Photos from the image-classification dataset "dataset_split" in the GitHub repository AnGelo1007/cropintel-ai-platform. Its 5 classes are: corn, eggplant, pepper, rice, tomato.

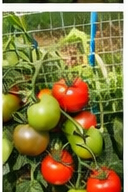
Label: tomato

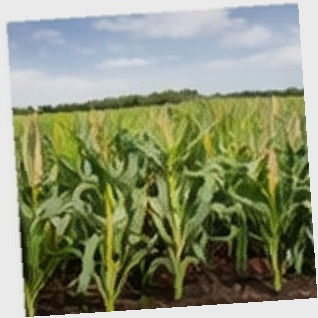
Label: corn

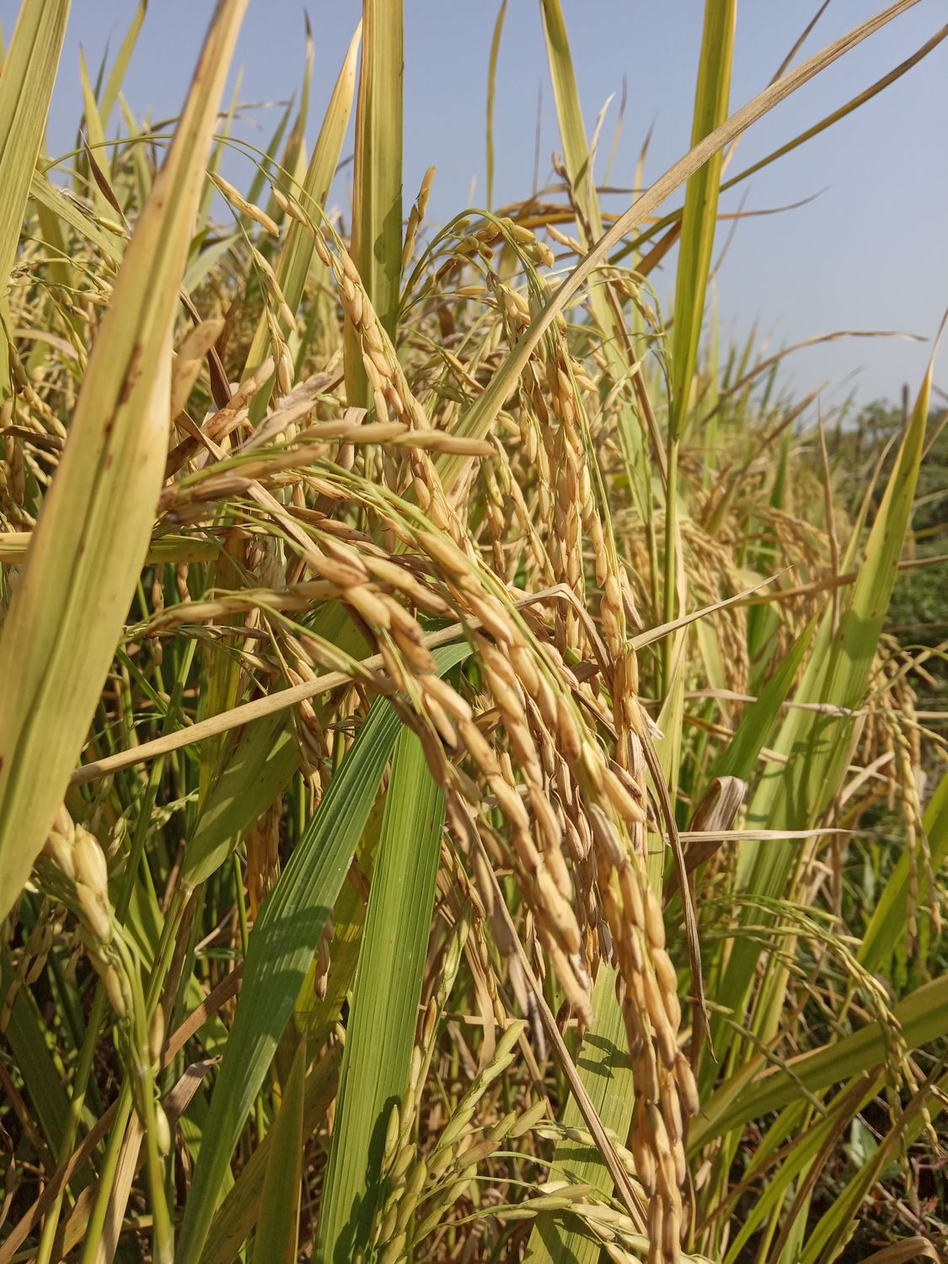
Label: rice

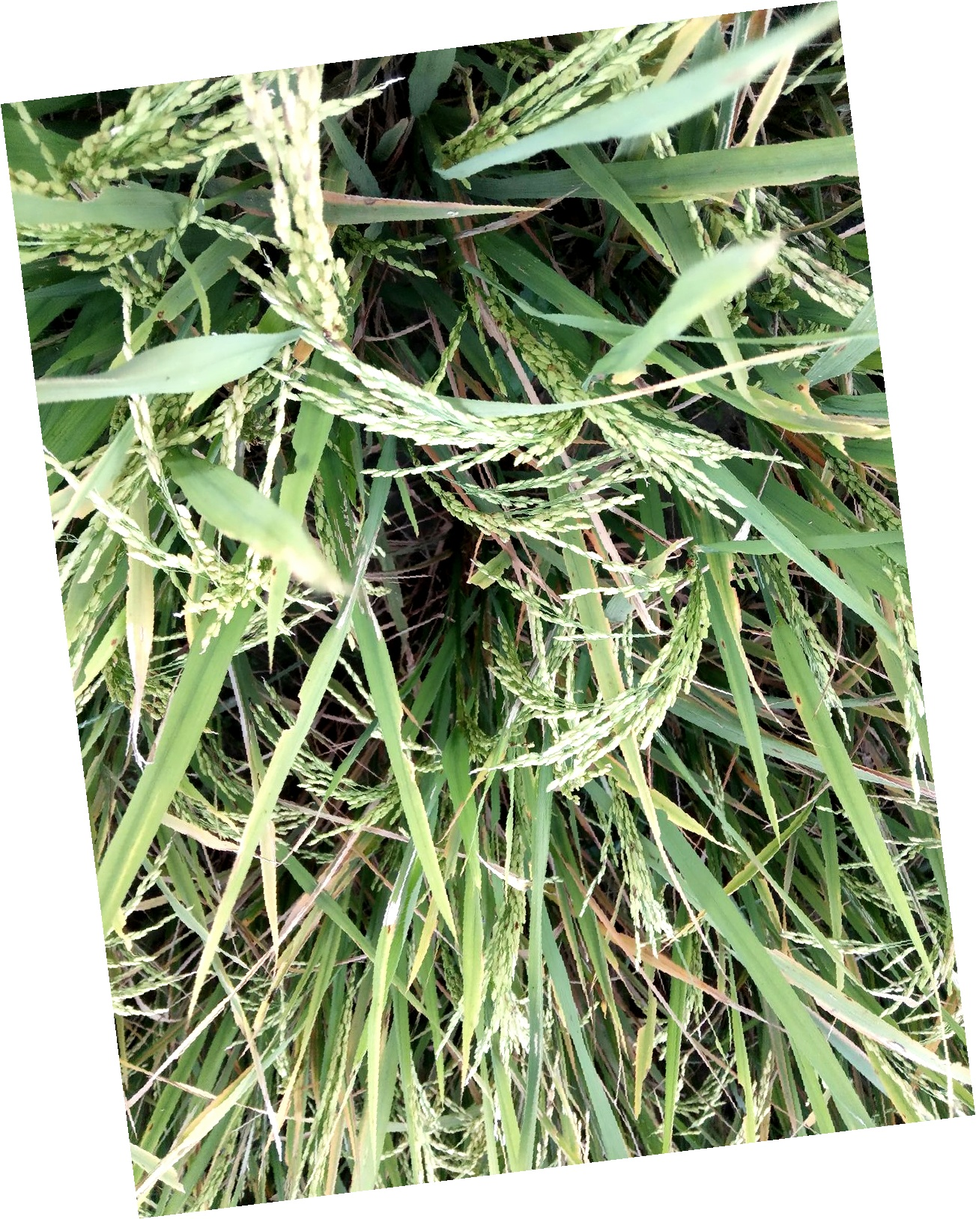
Label: rice

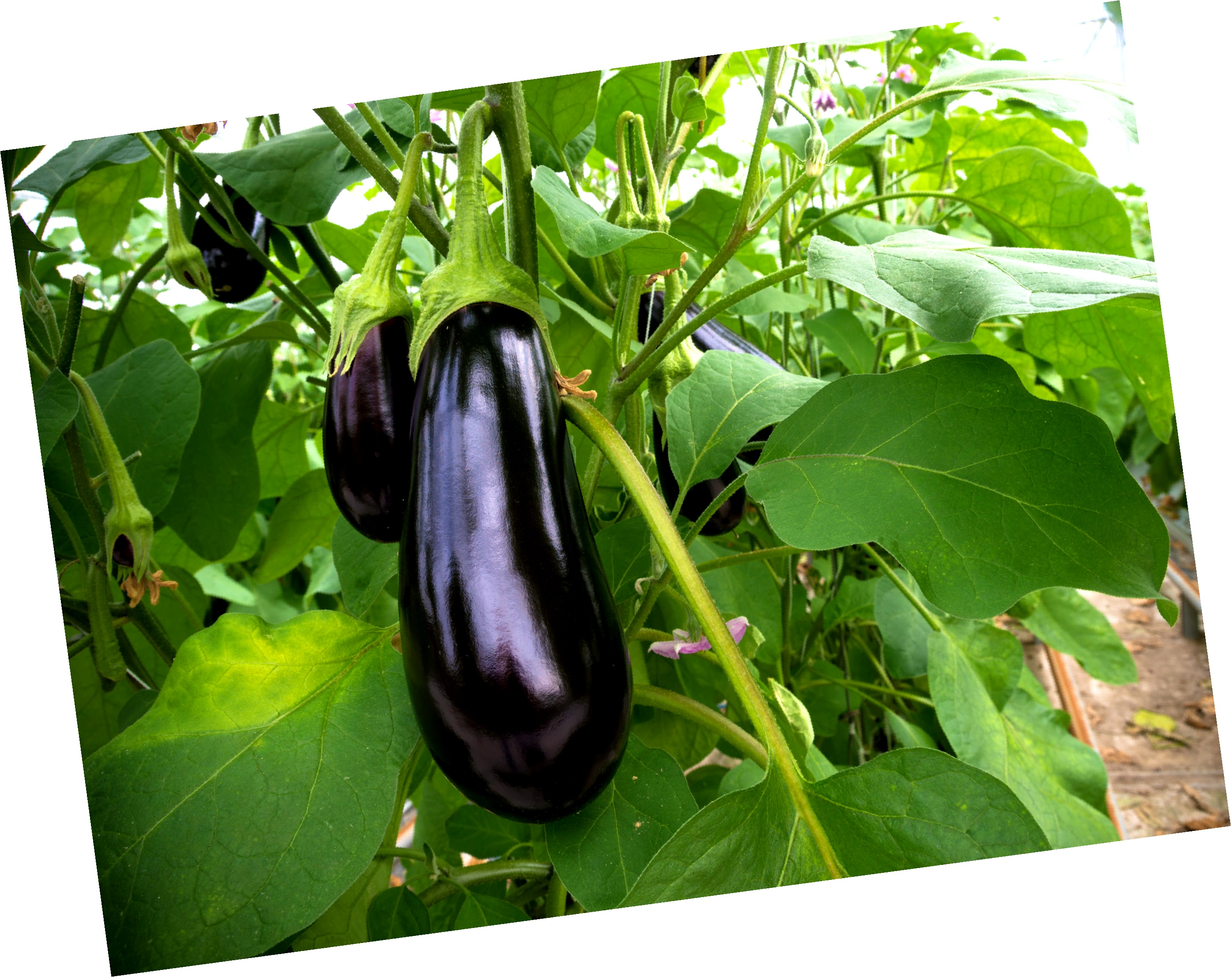
Label: eggplant

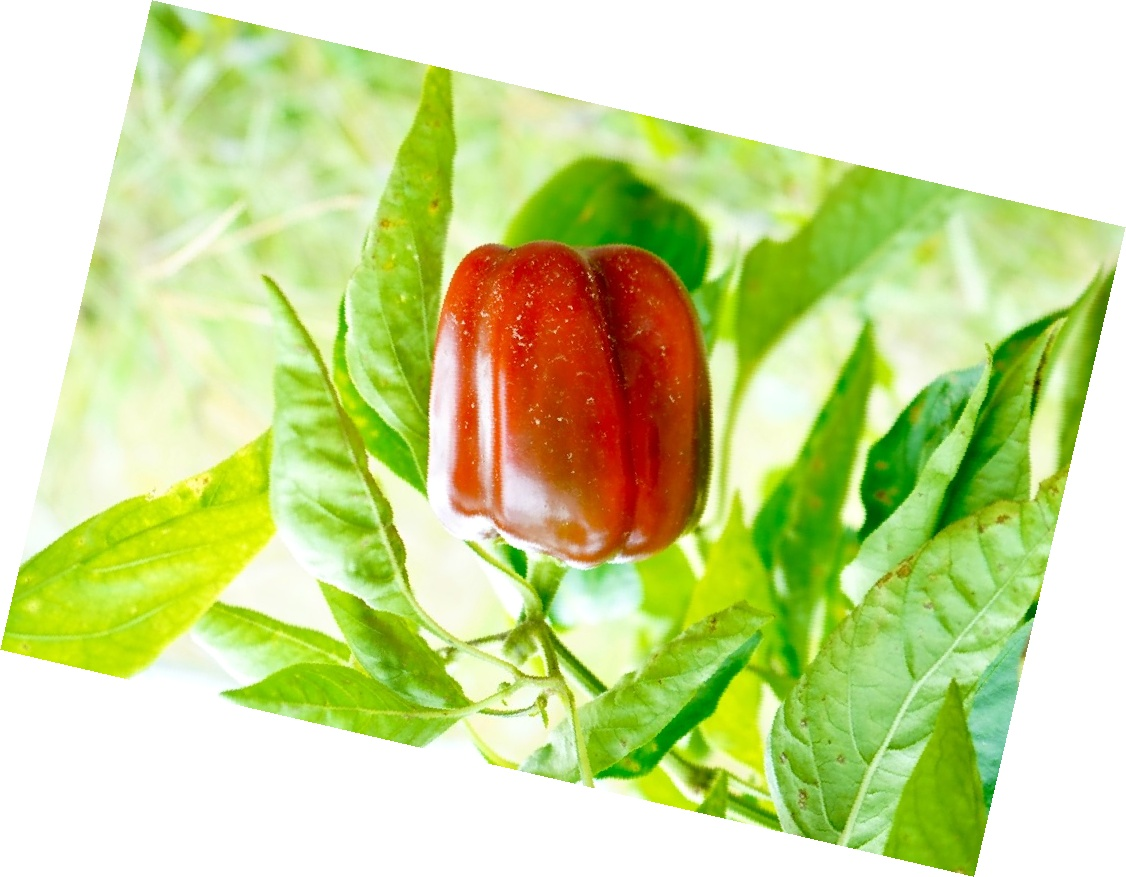
Label: pepper
